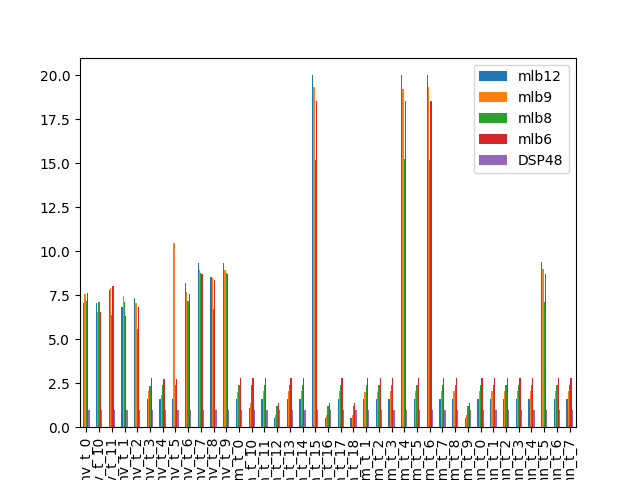

The data file committed next to this chart (first rows):
7.058558593503565959e+00, 7.550191907107445033e+00, 7.142754940463698965e+00, 7.608397851003645407e+00, 1.000000000000000000e+00
7.047219778780109856e+00, 6.569349433072156685e+00, 7.131871628583549949e+00, 6.516720144823695549e+00, 1.000000000000000000e+00
7.802696932323319068e+00, 7.929345941041846757e+00, 6.378665003119150967e+00, 8.034216628581688724e+00, 1.000000000000000000e+00
6.839852577048253224e+00, 7.457001641327083874e+00, 7.139869690158477056e+00, 6.320939205244758163e+00, 1.000000000000000000e+00
7.365320098974803109e+00, 7.065027886906747767e+00, 5.589961880286279161e+00, 6.805252805029589958e+00, 1.000000000000000000e+00
1.628957779974872233e+00, 2.045455766516677709e+00, 2.358058077261377061e+00, 2.795028812499248172e+00, 1.000000000000000000e+00
1.579588270794680893e+00, 1.851263958075185068e+00, 2.380939766480081321e+00, 2.710322515298894341e+00, 1.000000000000000000e+00
1.579595735823400959e+00, 1.044902910275369479e+01, 2.380950712461399554e+00, 2.726020081130508643e+00, 1.000000000000000000e+00
8.184524917370733732e+00, 7.669814085046074759e+00, 7.141338635286875736e+00, 7.569285145721855734e+00, 1.000000000000000000e+00
9.355897483647199309e+00, 8.906972311974506340e+00, 8.766297216561042660e+00, 8.675276325854706982e+00, 1.000000000000000000e+00
8.515137232754808494e+00, 8.450725121471755585e+00, 6.731092436974789983e+00, 8.344856943100362301e+00, 1.000000000000000000e+00
9.355897483647199309e+00, 8.906972311974506340e+00, 8.766297216561042660e+00, 8.675276325854706982e+00, 1.000000000000000000e+00
1.619756966952101251e+00, 2.018121511460958306e+00, 2.380949984395538621e+00, 2.779241874826466674e+00, 1.000000000000000000e+00
1.085870459232259888e+00, 1.362043985520573042e+00, 2.380937860470951684e+00, 2.791747496943006279e+00, 1.000000000000000000e+00
1.627687639965049948e+00, 2.042262258386843943e+00, 2.380952374493634061e+00, 2.792849136037058866e+00, 1.000000000000000000e+00
5.430009885284718951e-01, 6.801896583018448572e-01, 1.190495955978273512e+00, 1.394162530310900205e+00, 1.000000000000000000e+00
1.626577475323035760e+00, 2.036247576605819898e+00, 2.379328882035169901e+00, 2.790944675580498302e+00, 1.000000000000000000e+00
1.627587717867081896e+00, 2.039749870600565007e+00, 2.378889472307211150e+00, 2.794653722162917742e+00, 1.000000000000000000e+00
1.999439345878439767e+01, 1.933299613084432167e+01, 1.519683239185861368e+01, 1.851182183065382247e+01, 1.000000000000000000e+00
5.429451631146683388e-01, 6.810344526829452683e-01, 1.190490710957619935e+00, 1.395899287263395738e+00, 1.000000000000000000e+00
1.627687639965049948e+00, 2.042262258386843943e+00, 2.380952374493634061e+00, 2.792849136037058866e+00, 1.000000000000000000e+00
5.429451631146683388e-01, 6.810344526829452683e-01, 1.190490710957619935e+00, 1.395899287263395738e+00, 1.000000000000000000e+00
1.627025231103025549e+00, 1.981116205109612949e+00, 2.380951641966262411e+00, 2.791712701225179671e+00, 1.000000000000000000e+00
1.628948613642297483e+00, 1.983458861477774171e+00, 2.380951927707343874e+00, 2.795014181771015682e+00, 1.000000000000000000e+00
1.628959269737681348e+00, 2.041844138010703080e+00, 2.380952341173629527e+00, 2.795031047895455867e+00, 1.000000000000000000e+00
1.998970009088155209e+01, 1.919412076724329808e+01, 1.522332828133685290e+01, 1.853669192950728828e+01, 1.000000000000000000e+00
1.626577475323035760e+00, 2.036247576605819898e+00, 2.379328882035169901e+00, 2.790944675580498302e+00, 1.000000000000000000e+00
1.999734888262242904e+01, 1.933514141998302449e+01, 1.519767403426501495e+01, 1.851319250433427399e+01, 1.000000000000000000e+00
1.628959223891275343e+00, 2.041467398191970428e+00, 2.378419387206564650e+00, 2.795030989458576975e+00, 1.000000000000000000e+00
1.627587717867081896e+00, 2.039749870600565007e+00, 2.378889472307211150e+00, 2.794653722162917742e+00, 1.000000000000000000e+00
5.429451631146683388e-01, 6.810344526829452683e-01, 1.190490710957619935e+00, 1.395899287263395738e+00, 1.000000000000000000e+00
1.626188940728316323e+00, 2.039079451123409381e+00, 2.380952377680626952e+00, 2.790277608305255619e+00, 1.000000000000000000e+00
1.627687646809353961e+00, 2.041467308116439838e+00, 2.377700804637466803e+00, 2.792849145719719761e+00, 1.000000000000000000e+00
1.628959275881742830e+00, 2.044456275633191211e+00, 2.380952380779650213e+00, 2.795031055726817204e+00, 1.000000000000000000e+00
1.627033792205440532e+00, 2.044728434156064978e+00, 2.380952379487175641e+00, 2.794038854156434937e+00, 1.000000000000000000e+00
1.627634924327555410e+00, 2.042794100400343815e+00, 2.380952376025549988e+00, 2.792758682841188111e+00, 1.000000000000000000e+00
9.378944691751513574e+00, 8.998534980220004087e+00, 7.130679841347157044e+00, 8.683636438264523250e+00, 1.000000000000000000e+00
1.627033799863001118e+00, 2.043036750318194539e+00, 2.380952346853060231e+00, 2.791727250258634108e+00, 1.000000000000000000e+00
1.628959273777917049e+00, 2.043857779012609122e+00, 2.379558385458389047e+00, 2.795031053045232916e+00, 1.000000000000000000e+00
